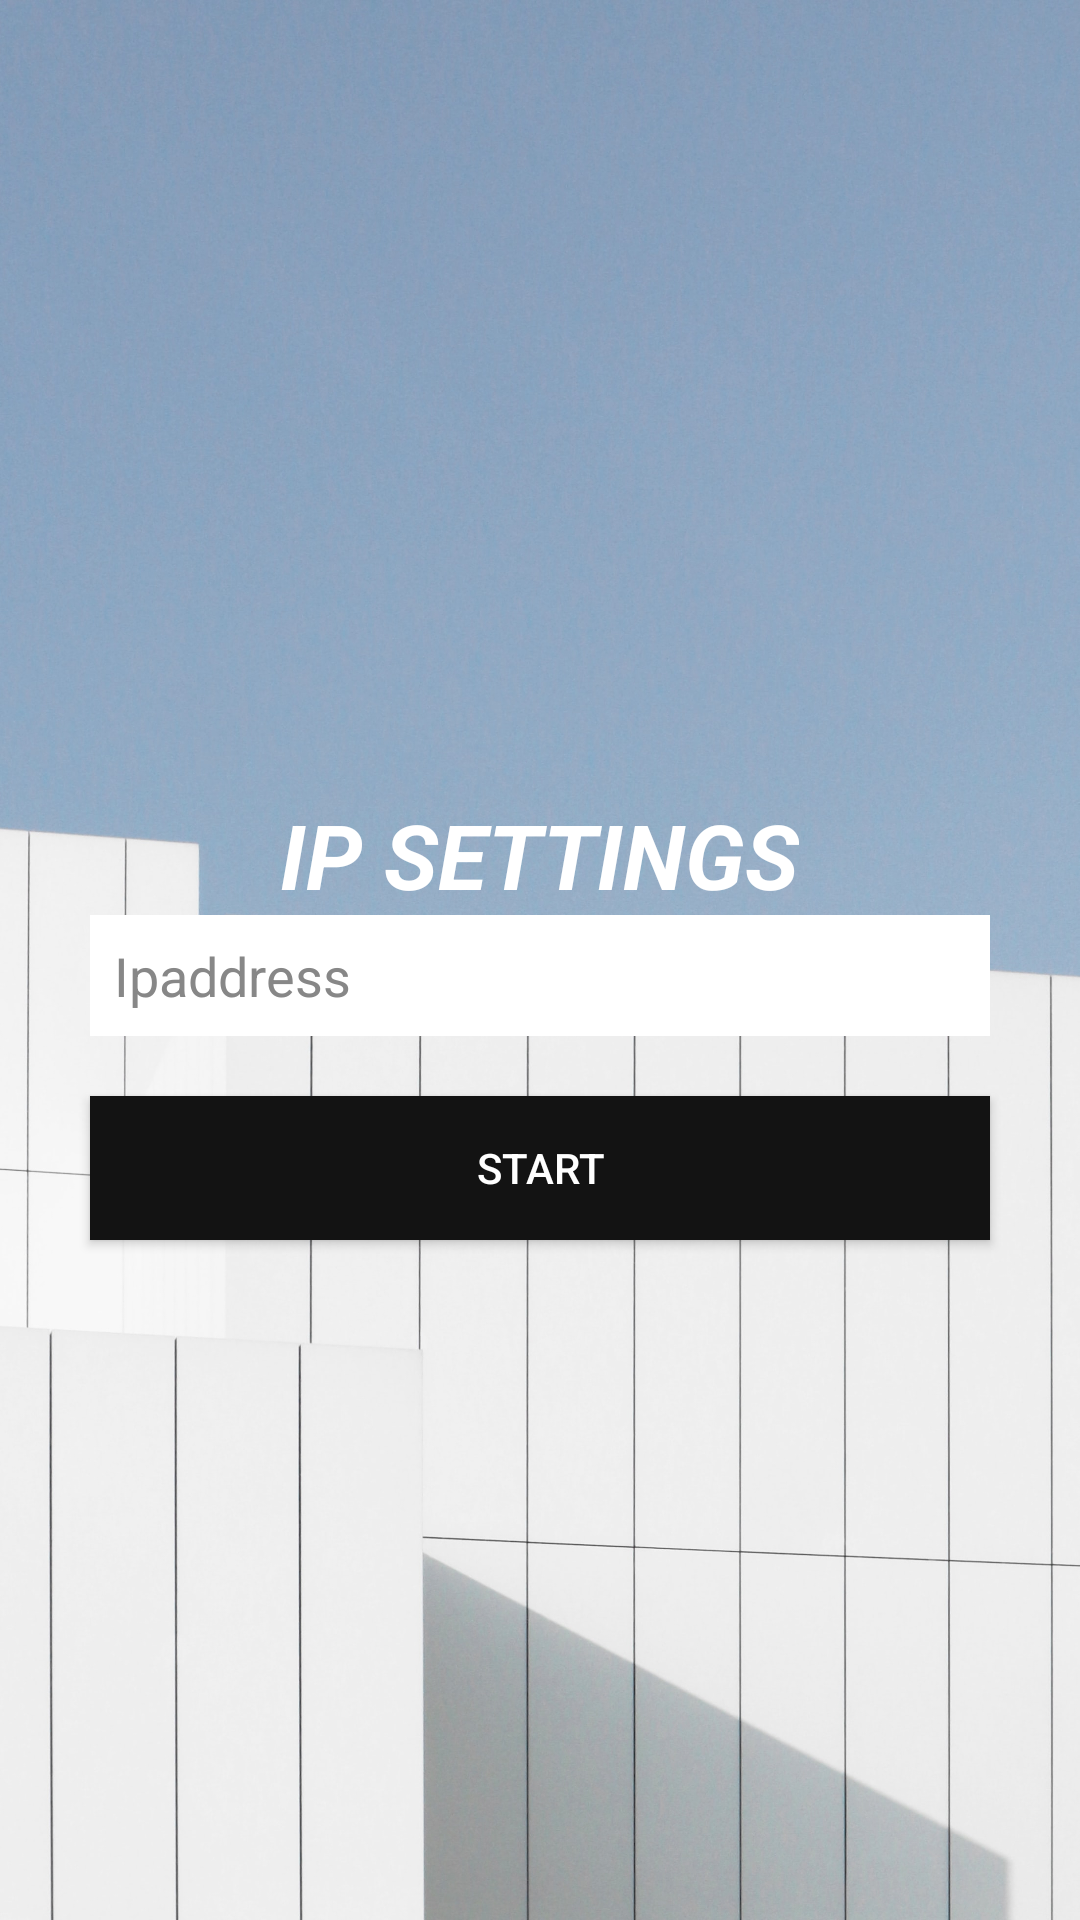

Produce the Android XML layout that renders to this screen, including the resource entries it uses.
<!-- AndroidManifest.xml: application theme Theme.Vehicleservice -->
<!-- res/layout/activity_ipsettings.xml -->
<?xml version="1.0" encoding="utf-8"?>
<LinearLayout xmlns:android="http://schemas.android.com/apk/res/android"
    xmlns:app="http://schemas.android.com/apk/res-auto"
    xmlns:tools="http://schemas.android.com/tools"
    android:layout_width="match_parent"
    android:layout_height="match_parent"
    android:gravity="center"
    android:background="@drawable/img"
    android:orientation="vertical"
    tools:context=".Ipsettings">


    <TextView
        android:id="@+id/textView"
        android:layout_width="wrap_content"
        android:layout_height="wrap_content"
        android:layout_gravity="center"
        android:layout_marginTop="38dp"
        android:text="IP SETTINGS"

        android:textColor="@color/white"
        android:textSize="30dp"
        android:textStyle="bold|italic" />

    <EditText
        android:id="@+id/ipaddress"
        android:layout_width="match_parent"
        android:layout_height="wrap_content"
        android:layout_marginLeft="30dp"
        android:layout_marginRight="30dp"
        android:layout_marginBottom="10dp"
        android:background="#fff"
        android:ems="10"
        android:hint="Ipaddress"
        android:inputType="textPersonName"
        android:padding="8dp"
        android:textColor="#121010"
        android:textColorHint="#878787" />

    <Button
        android:id="@+id/ipbutton"
        android:layout_width="match_parent"
        android:layout_height="wrap_content"
        android:layout_gravity="center"
        android:layout_marginLeft="30dp"
        android:layout_marginTop="10dp"
        android:layout_marginRight="30dp"
        android:background="#131313"
        android:text="START"
        android:textColor="#FFFFFF" />


</LinearLayout>
<!-- resources referenced by this layout -->
<resources>
  <!-- drawable img: jpg bitmap (drawable-v24, 428110 bytes) -->
  <style name="Theme.Vehicleservice" parent="Theme.MaterialComponents.DayNight.DarkActionBar">
          
          <item name="colorPrimary">@color/purple_500</item>
          <item name="colorPrimaryVariant">@color/purple_700</item>
          <item name="colorOnPrimary">@color/white</item>
          
          <item name="colorSecondary">@color/teal_200</item>
          <item name="colorSecondaryVariant">@color/teal_700</item>
          <item name="colorOnSecondary">@color/black</item>
          
          <item name="android:statusBarColor" tools:targetApi="l">?attr/colorPrimaryVariant</item>
          
      </style>
  <!-- not gathered from this repository: default colours our renderer supplied (Android Studio template values) -->
  <color name="purple_500">#FF6200EE</color>
  <color name="purple_700">#FF3700B3</color>
  <color name="teal_200">#FF03DAC5</color>
  <color name="teal_700">#FF018786</color>
  <color name="black">#FF000000</color>
  <color name="white">#FFFFFFFF</color>
</resources>
